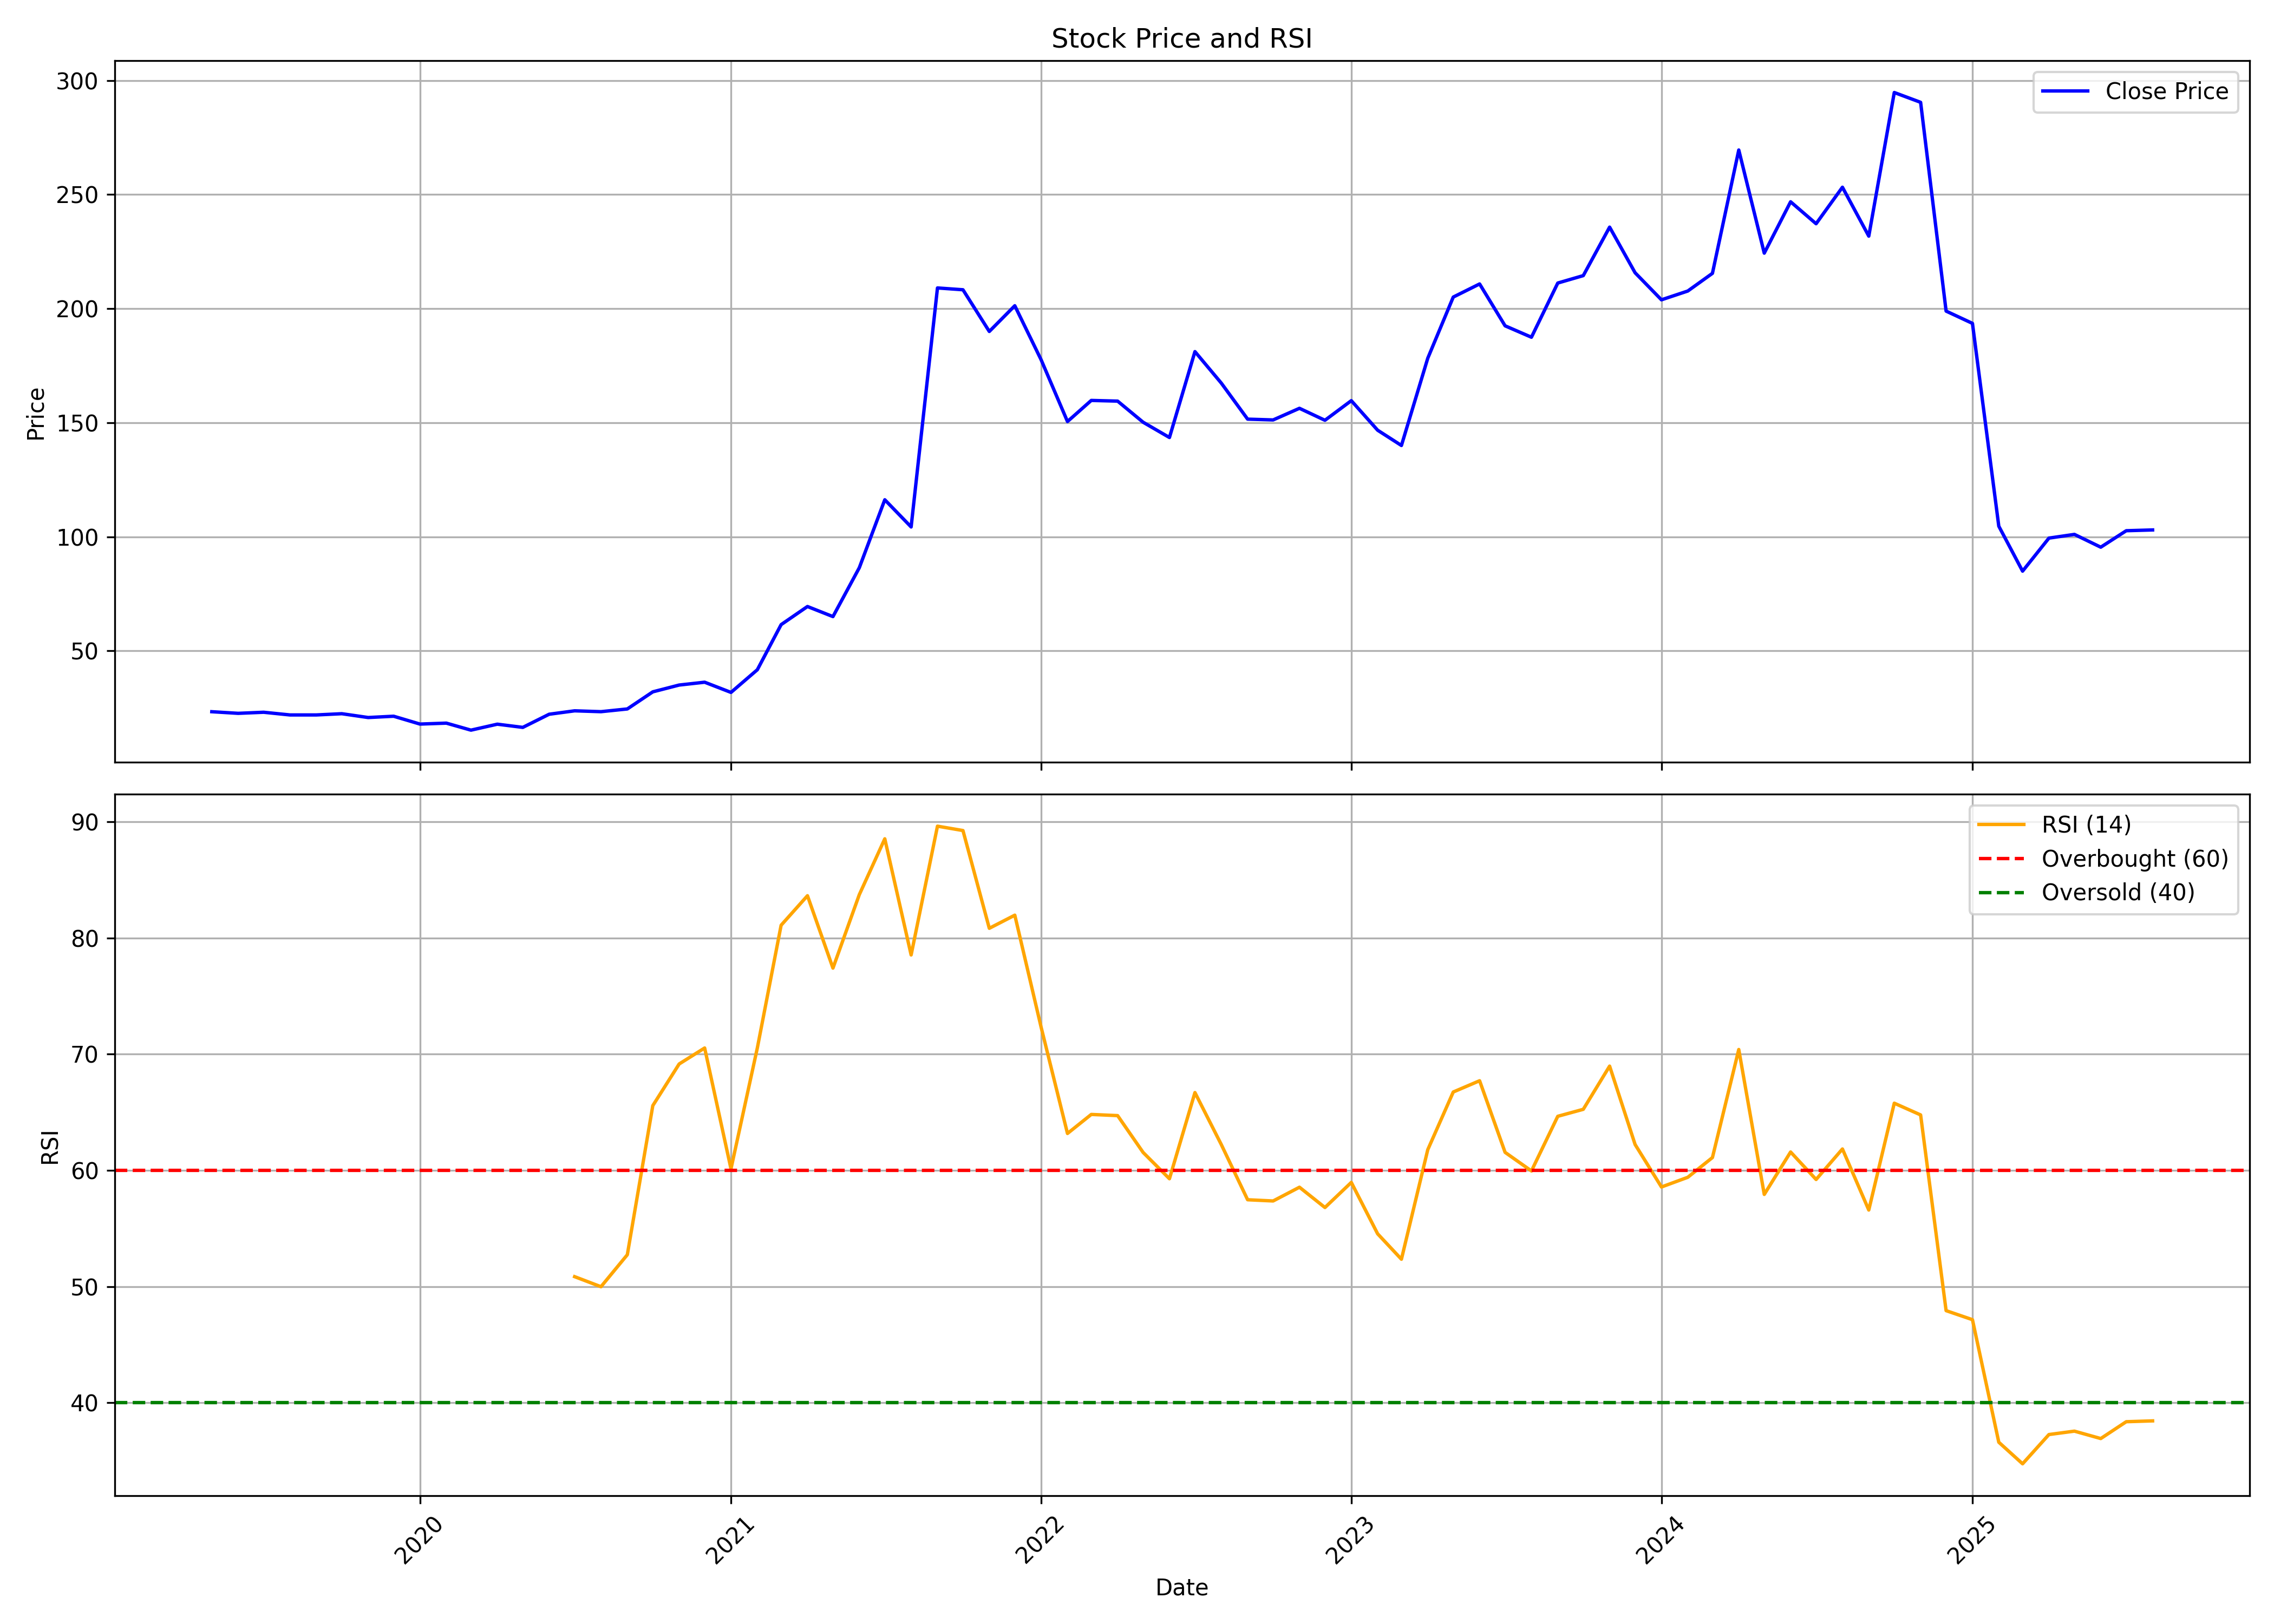

Values plotted in this chart, from the file beside it:
, date, symbol, open, high, low, close, volume, rsi
0, 2019-05-01, PAR, 23.51, 23.65, 22.99, 23.32, 68000, 
1, 2019-06-01, PAR, 22.64, 24.12, 19.32, 22.62, 584000, 
2, 2019-07-01, PAR, 23.32, 26.39, 21.77, 23.09, 596000, 
3, 2019-08-01, PAR, 22.66, 23.32, 21.06, 21.91, 116000, 
4, 2019-09-01, PAR, 21.91, 22.57, 21.2, 21.91, 28000, 
5, 2019-10-01, PAR, 21.91, 22.48, 20.26, 22.45, 56000, 
6, 2019-11-01, PAR, 20.97, 23.96, 20.31, 20.78, 84000, 
7, 2019-12-01, PAR, 21.3, 22.46, 18.83, 21.35, 304000, 
8, 2020-01-01, PAR, 21.35, 21.35, 17.91, 17.91, 108000, 
9, 2020-02-01, PAR, 17.91, 19.17, 16.46, 18.32, 204000, 
10, 2020-03-01, PAR, 18.54, 20.72, 12.68, 15.25, 584000, 
11, 2020-04-01, PAR, 13.31, 18.97, 13.31, 17.86, 92000, 
12, 2020-05-01, PAR, 17.86, 17.86, 16.46, 16.46, 12000, 
13, 2020-06-01, PAR, 15.97, 23.72, 15.97, 22.22, 192000, 
14, 2020-07-01, PAR, 22.22, 25.53, 22.02, 23.72, 328000, 50.85
15, 2020-08-01, PAR, 24.41, 25.18, 21.98, 23.34, 152000, 49.98
16, 2020-09-01, PAR, 23.34, 25.08, 23.34, 24.54, 60000, 52.73
17, 2020-10-01, PAR, 24.54, 32.23, 24.54, 32.04, 592000, 65.57
18, 2020-11-01, PAR, 33.77, 37.15, 33.28, 35.02, 356000, 69.15
19, 2020-12-01, PAR, 35.02, 36.93, 29.92, 36.26, 272000, 70.53
20, 2021-01-01, PAR, 34.44, 35.74, 30.99, 31.79, 236000, 60.13
21, 2021-02-01, PAR, 31.79, 42.17, 31.79, 41.72, 416000, 70.53
22, 2021-03-01, PAR, 41.72, 61.49, 40.88, 61.49, 364000, 81.1
23, 2021-04-01, PAR, 64.05, 70.73, 53.64, 69.43, 416000, 83.64
24, 2021-05-01, PAR, 66.01, 68.44, 58.06, 65.01, 148000, 77.41
25, 2021-06-01, PAR, 64.52, 93.37, 59.7, 86.42, 628000, 83.73
26, 2021-07-01, PAR, 86.42, 138.1, 86.42, 116.2, 718000, 88.54
27, 2021-08-01, PAR, 121.1, 123.2, 97.35, 104.3, 198000, 78.54
28, 2021-09-01, PAR, 102.4, 209, 99.48, 209, 1964678, 89.63
29, 2021-10-01, PAR, 217.5, 308.5, 194.5, 208.3, 1390577, 89.25
30, 2021-11-01, PAR, 209.2, 268.2, 175.8, 190, 959296, 80.83
31, 2021-12-01, PAR, 192.0, 220.9, 179.2, 201.2, 389609, 81.96
32, 2022-01-01, PAR, 194.0, 205.0, 166.2, 177.6, 347676, 72.31
33, 2022-02-01, PAR, 185.4, 185.4, 140.1, 150.5, 436416, 63.17
34, 2022-03-01, PAR, 150.5, 172.8, 131.8, 159.8, 461559, 64.81
35, 2022-04-01, PAR, 162.9, 180.0, 151.2, 159.4, 233754, 64.71
36, 2022-05-01, PAR, 153.0, 186.0, 138.1, 150.2, 273087, 61.54
37, 2022-06-01, PAR, 150.1, 162.5, 132.0, 143.5, 213683, 59.28
38, 2022-07-01, PAR, 146.3, 199.6, 141.0, 181.1, 1362507, 66.69
39, 2022-08-01, PAR, 182.8, 187.5, 160.1, 167.4, 205482, 62.22
40, 2022-09-01, PAR, 167.4, 182.0, 149.1, 151.6, 228562, 57.47
41, 2022-10-01, PAR, 157.0, 163.7, 145.8, 151.2, 147275, 57.36
42, 2022-11-01, PAR, 152.1, 187.4, 144.6, 156.3, 728376, 58.55
43, 2022-12-01, PAR, 158.3, 164.9, 139.9, 151.1, 381161, 56.8
44, 2023-01-01, PAR, 153.6, 182.0, 148.1, 159.6, 614724, 58.96
45, 2023-02-01, PAR, 161.2, 169.3, 142.6, 146.7, 157254, 54.54
46, 2023-03-01, PAR, 147.4, 157.0, 128.4, 140.0, 172713, 52.35
47, 2023-04-01, PAR, 145.0, 188.9, 133.6, 178.2, 286109, 61.78
48, 2023-05-01, PAR, 178.2, 222.4, 161.6, 205.1, 870971, 66.74
49, 2023-06-01, PAR, 208.4, 228.4, 199.0, 210.8, 657804, 67.71
50, 2023-07-01, PAR, 209.1, 213.0, 185.6, 192.4, 214114, 61.55
51, 2023-08-01, PAR, 193.0, 197.0, 178.0, 187.4, 227006, 59.95
52, 2023-09-01, PAR, 192.8, 228.1, 180.0, 211.2, 293186, 64.65
53, 2023-10-01, PAR, 211.2, 224.6, 190.5, 214.4, 311331, 65.25
54, 2023-11-01, PAR, 217.5, 248.0, 210.0, 235.7, 678236, 68.97
55, 2023-12-01, PAR, 232.4, 235.1, 206.4, 215.7, 412693, 62.22
56, 2024-01-01, PAR, 218.0, 223.9, 193.9, 203.9, 426195, 58.57
57, 2024-02-01, PAR, 205.6, 235.0, 190.1, 207.7, 665405, 59.4
58, 2024-03-01, PAR, 207.7, 219.5, 200.0, 215.4, 586305, 61.1
59, 2024-04-01, PAR, 218.0, 325.0, 215.0, 269.5, 4170368, 70.4
... 16 more rows
